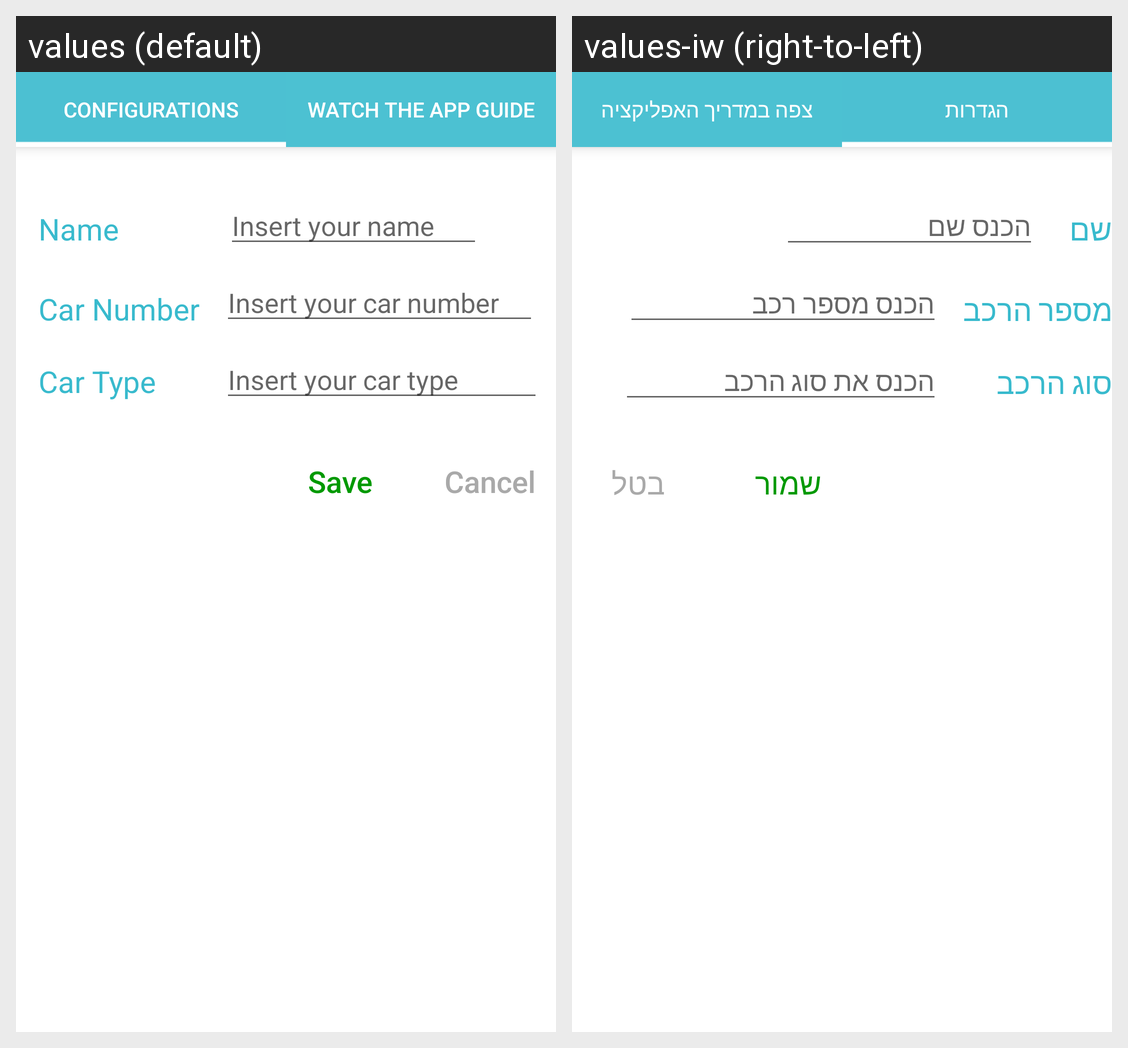

For this localized Android screen grid, give each drawn string resource with its value in every locale shown.
Android screen res/layout/activity_configuration.xml rendered under 2 locales, left to right: values (default), values-iw (right-to-left). Device: Nexus 5 (rendered at 1080×1920; each locale shown at half size, 540×960, under a caption strip naming it); theme AppTheme.
Strings drawn on this screen, with the default value and each locale's value (text and hints the layout hard-codes, and strings that could not be matched under every locale, appear in the picture but are not listed):

configuration
  values: Configurations
  values-iw: הגדרות

tutorialbutton
  values: Watch The App Guide
  values-iw: צפה במדריך האפליקציה

name
  values: Name
  values-iw: שם

InsertYourName
  values: Insert your name
  values-iw: הכנס שם

car_name
  values: Car Number
  values-iw: מספר הרכב

InsertYourCarNum
  values: Insert your car number
  values-iw: הכנס מספר רכב

carType
  values: Car Type
  values-iw: סוג הרכב

insertCarType
  values: Insert your car type
  values-iw: הכנס את סוג הרכב

configure_button
  values: Save
  values-iw: שמור

cancel
  values: Cancel
  values-iw: בטל
